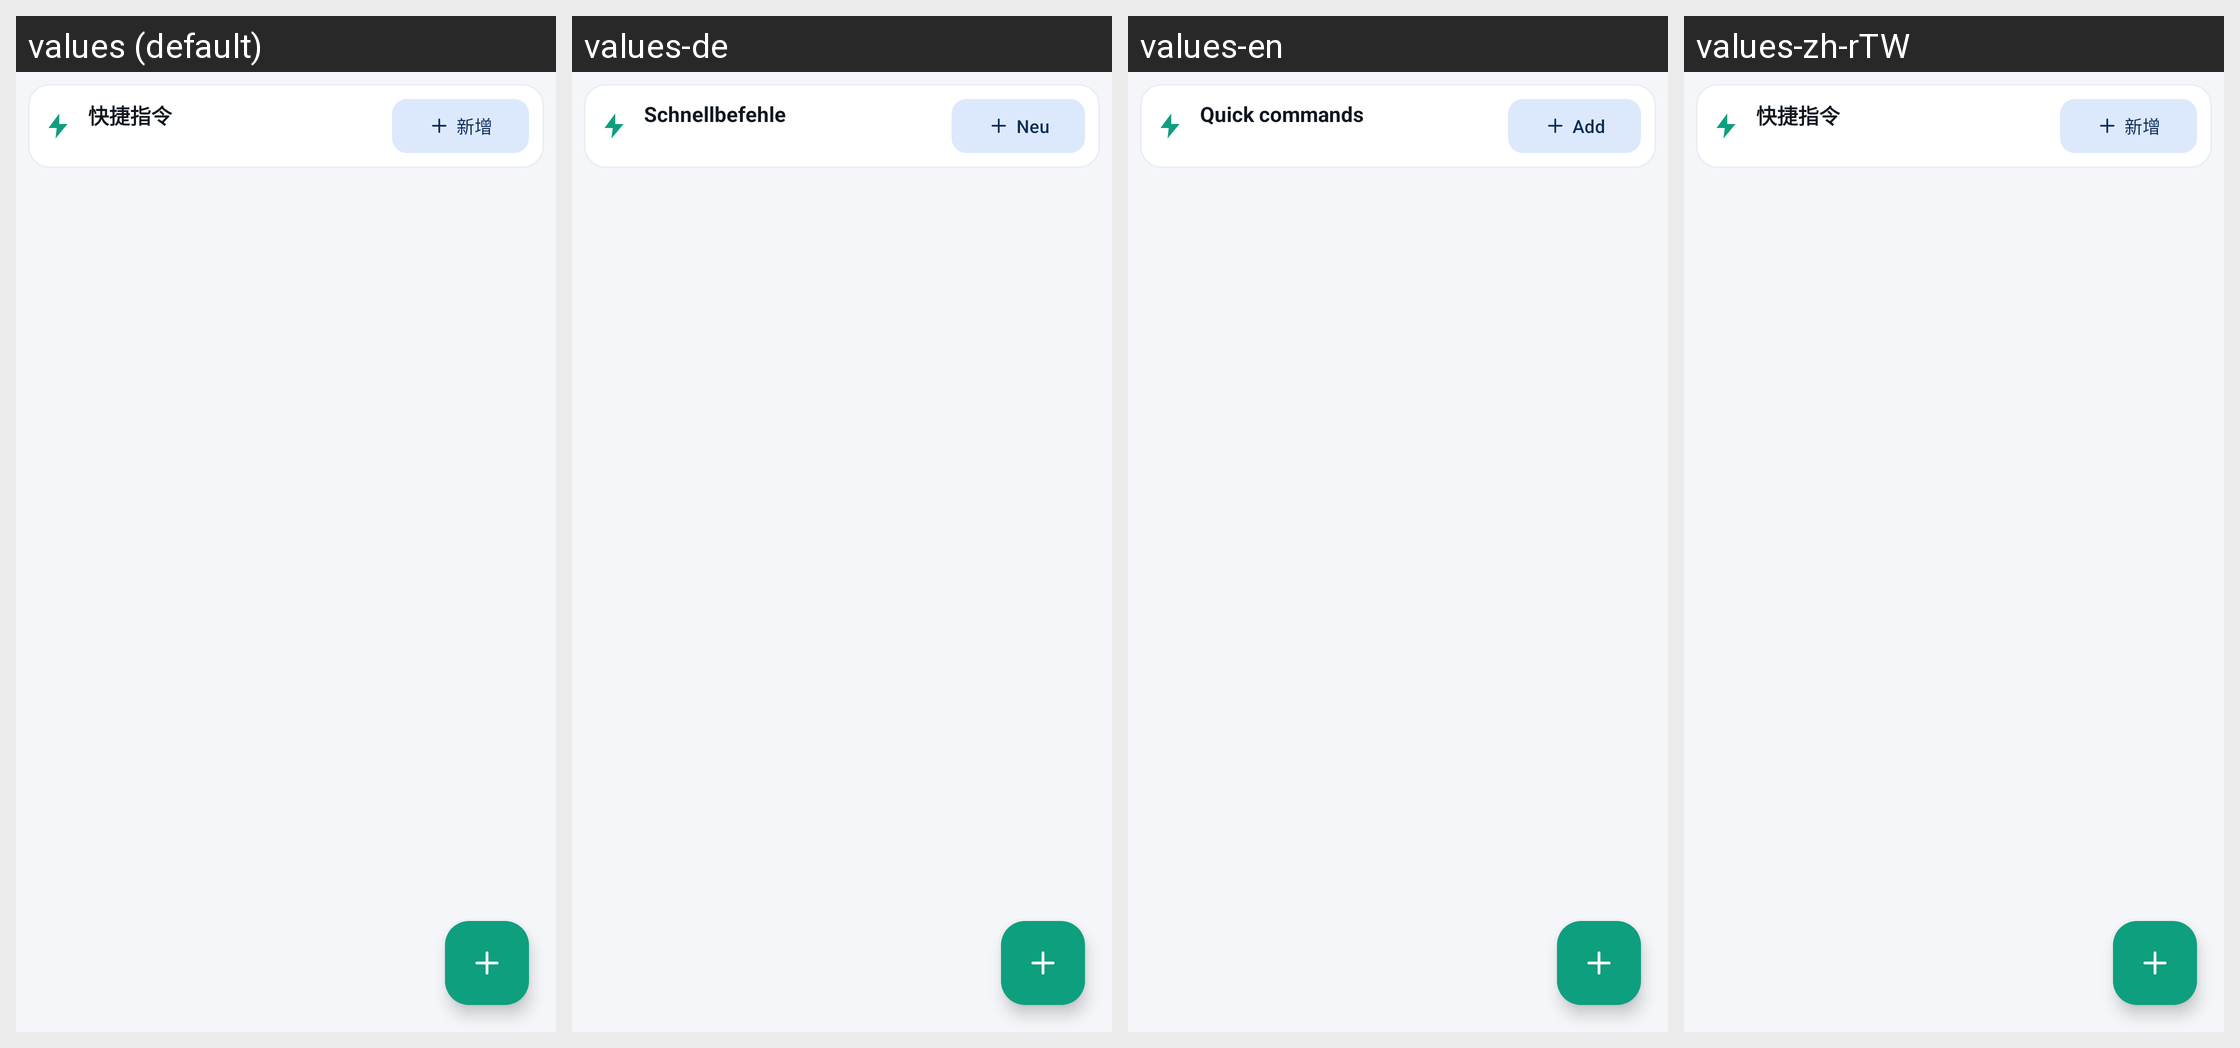

The Android screen above is rendered under several locales of the same app. Produce the string resources it draws, with the default and per-locale values.
Android screen res/layout/fragment_command.xml rendered under 4 locales, left to right: values (default), values-de, values-en, values-zh-rTW. Device: Nexus 5 (rendered at 1080×1920; each locale shown at half size, 540×960, under a caption strip naming it); theme Theme.YSerialPort.
Other locales in the repository, not shown: values-es, values-fr, values-ja, values-ko, values-pt, values-ru.
Strings drawn on this screen, with the default value and each locale's value (text and hints the layout hard-codes, and strings that could not be matched under every locale, appear in the picture but are not listed):

command_title
  values: 快捷指令
  values-de: Schnellbefehle
  values-en: Quick commands
  values-zh-rTW: 快捷指令

command_add
  values: 新增
  values-de: Neu
  values-en: Add
  values-zh-rTW: 新增
